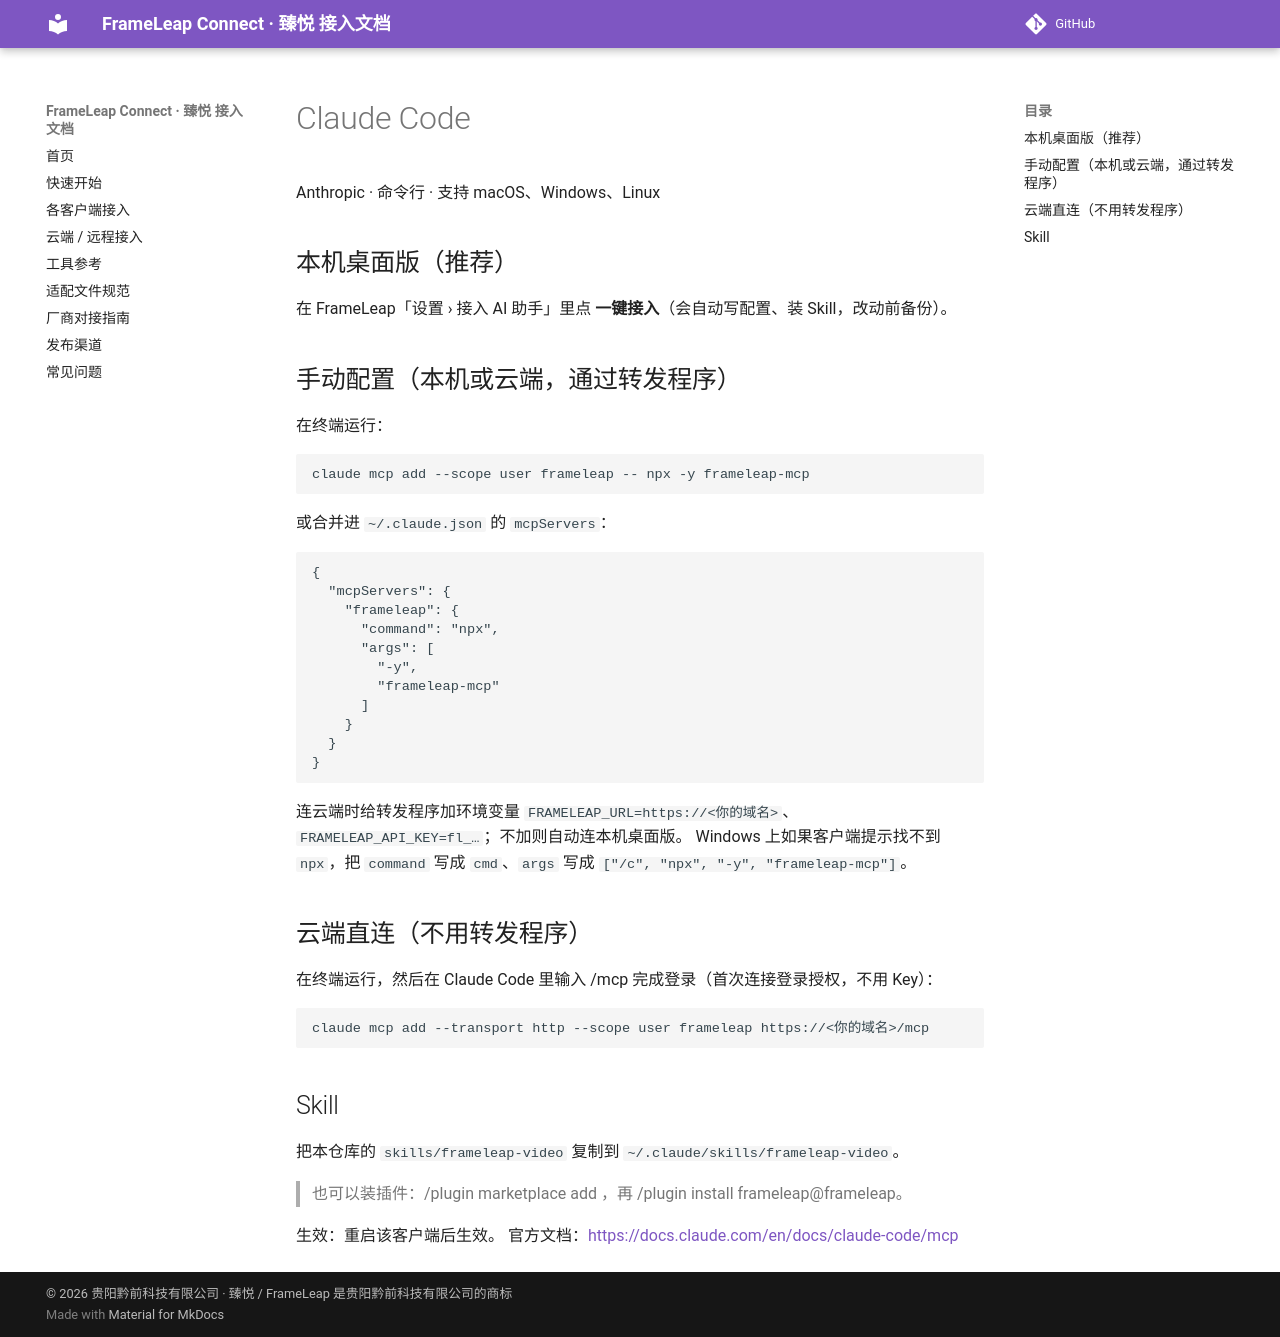

repository: QianqianTech/frameleap · page: clients/claude_code/index.html · generator: mkdocs

# Claude Code

Anthropic · 命令行 · 支持 macOS、Windows、Linux

## 本机桌面版（推荐）

在 FrameLeap「设置 › 接入 AI 助手」里点 **一键接入**（会自动写配置、装 Skill，改动前备份）。

## 手动配置（本机或云端，通过转发程序）

在终端运行：

```bash
claude mcp add --scope user frameleap -- npx -y frameleap-mcp
```

或合并进 `~/.claude.json` 的 `mcpServers`：

```json
{
  "mcpServers": {
    "frameleap": {
      "command": "npx",
      "args": [
        "-y",
        "frameleap-mcp"
      ]
    }
  }
}
```

连云端时给转发程序加环境变量 `FRAMELEAP_URL=https://<你的域名>`、`FRAMELEAP_API_KEY=fl_…`；不加则自动连本机桌面版。
Windows 上如果客户端提示找不到 `npx`，把 `command` 写成 `cmd`、`args` 写成 `["/c", "npx", "-y", "frameleap-mcp"]`。

## 云端直连（不用转发程序）

在终端运行，然后在 Claude Code 里输入 /mcp 完成登录（首次连接登录授权，不用 Key）：

```
claude mcp add --transport http --scope user frameleap https://<你的域名>/mcp
```

## Skill

把本仓库的 `skills/frameleap-video` 复制到 `~/.claude/skills/frameleap-video`。

> 也可以装插件：/plugin marketplace add <integrations 目录>，再 /plugin install frameleap@frameleap。

生效：重启该客户端后生效。 官方文档：<https://docs.claude.com/en/docs/claude-code/mcp>
